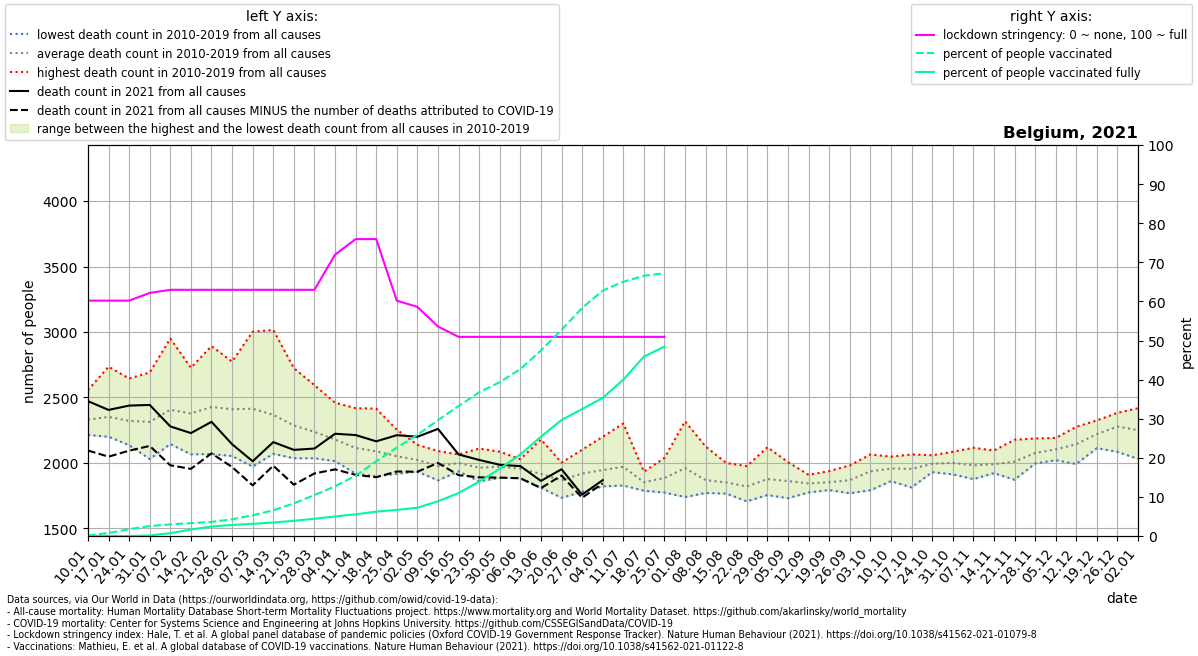

Values plotted in this chart, from the file beside it:
location, date, time, time_unit, deaths_2010_all_ages, deaths_2011_all_ages, deaths_2012_all_ages, deaths_2013_all_ages, deaths_2014_all_ages, deaths_2015_all_ages, deaths_2016_all_ages, deaths_2017_all_ages, deaths_2018_all_ages, deaths_2019_all_ages, deaths_2020_all_ages, deaths_2021_all_ages, new_deaths, stringency_index, people_vaccinated, people_fully_vaccinated, population, people_vaccinated_percent, people_fully_vaccinated_percent, deaths_min
Belgium, 2021-01-10, 1, weekly, 2280, 2334, 2286, 2236, 2214, 2461, 2244, 2557, 2382, 2308, 2234, 2472, 377.0, 60.19, 14962, 91.0, 11589616, 0.1291, 0.0007852, 2214
Belgium, 2021-01-17, 2, weekly, 2352, 2323, 2218, 2267, 2200, 2525, 2234, 2735, 2317, 2347, 2388, 2405, 357.0, 60.19, 88146, 301.1, 11589616, 0.7606, 0.002598, 2200
Belgium, 2021-01-24, 3, weekly, 2303, 2191, 2232, 2238, 2136, 2526, 2295, 2645, 2336, 2312, 2314, 2438, 344.0, 60.19, 201941, 1101, 11589616, 1.742, 0.009499, 2136
Belgium, 2021-01-31, 4, weekly, 2226, 2030, 2233, 2444, 2090, 2510, 2263, 2691, 2253, 2395, 2204, 2443, 313.0, 62.17, 293849, 14654, 11589616, 2.535, 0.1264, 2030
Belgium, 2021-02-07, 5, weekly, 2248, 2144, 2358, 2576, 2190, 2644, 2180, 2950, 2355, 2421, 2356, 2279, 297.0, 62.96, 344470, 83499, 11589616, 2.972, 0.7205, 2144
Belgium, 2021-02-14, 6, weekly, 2151, 2066, 2445, 2448, 2225, 2727, 2127, 2691, 2353, 2544, 2169, 2228, 273.0, 62.96, 380634, 190795, 11589616, 3.284, 1.646, 2066
Belgium, 2021-02-21, 7, weekly, 2260, 2068, 2717, 2444, 2167, 2892, 2121, 2631, 2565, 2409, 2307, 2314, 241.0, 62.96, 417688, 280786, 11589616, 3.604, 2.423, 2068
Belgium, 2021-02-28, 8, weekly, 2210, 2053, 2770, 2435, 2196, 2774, 2230, 2389, 2628, 2418, 2301, 2143, 174.0, 62.96, 495475, 326709, 11589616, 4.275, 2.819, 2053
Belgium, 2021-03-07, 9, weekly, 2116, 1972, 2650, 2549, 2131, 2643, 2336, 2315, 3002, 2428, 2249, 2013, 184.0, 62.96, 613193, 360088, 11589616, 5.291, 3.107, 1972
Belgium, 2021-03-14, 10, weekly, 2144, 2144, 2480, 2572, 2070, 2457, 2264, 2138, 3016, 2389, 2212, 2159, 180.0, 62.96, 762153, 398408, 11589616, 6.576, 3.438, 2070
Belgium, 2021-03-21, 11, weekly, 2092, 2077, 2427, 2343, 2198, 2380, 2248, 2036, 2724, 2335, 2234, 2100, 266.0, 62.96, 966124, 449777, 11589616, 8.336, 3.881, 2036
Belgium, 2021-03-28, 12, weekly, 2036, 2049, 2162, 2364, 2152, 2380, 2364, 2106, 2594, 2167, 2554, 2110, 190.0, 62.96, 1212936, 511266, 11589616, 10.47, 4.411, 2036
Belgium, 2021-04-04, 13, weekly, 2024, 2014, 2206, 2365, 2048, 2270, 2273, 2068, 2460, 2063, 3198, 2223, 272.0, 71.96, 1473094, 579299, 11589616, 12.71, 4.998, 2014
Belgium, 2021-04-11, 14, weekly, 1918, 1936, 2099, 2418, 2175, 2163, 2080, 1969, 2203, 2183, 4021, 2213, 304.0, 75.93, 1786391, 641045, 11589616, 15.41, 5.531, 1918
Belgium, 2021-04-18, 15, weekly, 1948, 1898, 2122, 2415, 2028, 2218, 2160, 1954, 2175, 1969, 4292, 2165, 274.0, 75.93, 2213760, 722879, 11589616, 19.1, 6.237, 1898
Belgium, 2021-04-25, 16, weekly, 1929, 2046, 2110, 2254, 1920, 2152, 2049, 1917, 2044, 2095, 3703, 2212, 277.0, 60.19, 2619914, 774133, 11589616, 22.61, 6.68, 1917
Belgium, 2021-05-02, 17, weekly, 1956, 1934, 2027, 2139, 2017, 2087, 1996, 2079, 1953, 2046, 3039, 2200, 267.0, 58.6, 2998528, 837678, 11589616, 25.87, 7.228, 1934
Belgium, 2021-05-09, 18, weekly, 1894, 1882, 2091, 1940, 1892, 2005, 2087, 2091, 1867, 2011, 2429, 2260, 260.0, 53.57, 3432806, 1029079, 11589616, 29.62, 8.879, 1867
Belgium, 2021-05-16, 19, weekly, 1967, 1962, 2020, 1960, 1936, 2063, 2065, 2009, 1980, 2034, 2390, 2065, 158.0, 50.93, 3852317, 1272561, 11589616, 33.24, 10.98, 1936
Belgium, 2021-05-23, 20, weekly, 1989, 1872, 1879, 1988, 2000, 1976, 1926, 2110, 1860, 2034, 2042, 2023, 133.0, 50.93, 4258443, 1609973, 11589616, 36.74, 13.89, 1860
Belgium, 2021-05-30, 21, weekly, 1886, 1959, 2086, 1984, 1948, 1950, 1946, 2009, 1951, 1995, 2082, 1986, 98.0, 50.93, 4558779, 1989560, 11589616, 39.34, 17.17, 1886
Belgium, 2021-06-06, 22, weekly, 2029, 1997, 1904, 2017, 1957, 1905, 1885, 1981, 1953, 1933, 1983, 1976, 93.0, 50.93, 4948042, 2418968, 11589616, 42.69, 20.87, 1885
Belgium, 2021-06-13, 23, weekly, 1882, 1870, 1897, 2179, 1948, 1942, 1856, 1815, 1811, 1966, 1799, 1863, 55.0, 50.93, 5499760, 2940889, 11589616, 47.45, 25.38, 1811
Belgium, 2021-06-20, 24, weekly, 1736, 1888, 1845, 1999, 1898, 2003, 1851, 1868, 1734, 1847, 1899, 1952, 48.0, 50.93, 6108033, 3439473, 11589616, 52.7, 29.68, 1734
Belgium, 2021-06-27, 25, weekly, 1961, 1832, 1902, 2032, 1853, 1900, 1920, 2101, 1779, 1913, 1822, 1758, 24.0, 50.93, 6758706, 3761203, 11589616, 58.32, 32.45, 1779
Belgium, 2021-07-04, 26, weekly, 2200, 2037, 2016, 1850, 1865, 1888, 1846, 1821, 1950, 1980, 1968, 1869, 25.0, 50.93, 7273792, 4094103, 11589616, 62.76, 35.33, 1821
Belgium, 2021-07-11, 27, weekly, 2063, 1970, 1864, 1828, 1867, 2301, 1899, 1901, 2080, 1935, 1768, , 13.0, 50.93, 7535923, 4631716, 11589616, 65.02, 39.96, 1828
Belgium, 2021-07-18, 28, weekly, 1871, 1798, 1816, 1882, 1853, 1908, 1933, 1847, 1833, 1788, 1682, , 11.0, 50.93, 7713680, 5316430, 11589616, 66.56, 45.87, 1788
Belgium, 2021-07-25, 29, weekly, 1842, 1790, 1774, 1883, 2039, 1797, 2030, 1827, 1988, 1882, 1859, , 4.0, 50.93, 7786237, 5614934, 11589616, 67.18, 48.45, 1774
Belgium, 2021-08-01, 30, weekly, 1752, 1777, 2041, 2061, 1999, 1740, 1917, 1897, 2107, 2318, 1810, , , , , , , , , 1740
Belgium, 2021-08-08, 31, weekly, 1785, 1931, 1771, 1867, 1905, 1777, 1801, 1808, 2125, 1916, 1947, , , , , , , , , 1771
Belgium, 2021-08-15, 32, weekly, 1816, 1878, 1834, 1796, 1815, 1997, 1788, 1826, 2000, 1766, 2046, , , , , , , , , 1766
Belgium, 2021-08-22, 33, weekly, 1853, 1770, 1838, 1761, 1707, 1852, 1976, 1784, 1887, 1777, 2882, , , , , , , , , 1707
Belgium, 2021-08-29, 34, weekly, 1798, 1858, 1954, 1866, 1783, 1755, 2120, 1951, 1824, 1859, 2215, , , , , , , , , 1755
Belgium, 2021-09-05, 35, weekly, 1804, 1856, 1731, 1806, 1881, 1919, 1866, 1924, 1825, 2006, 1879, , , , , , , , , 1731
Belgium, 2021-09-12, 36, weekly, 1826, 1832, 1790, 1857, 1893, 1775, 1835, 1883, 1909, 1838, 1891, , , , , , , , , 1775
Belgium, 2021-09-19, 37, weekly, 1911, 1822, 1845, 1793, 1837, 1917, 1938, 1823, 1811, 1833, 1825, , , , , , , , , 1793
Belgium, 2021-09-26, 38, weekly, 1981, 1819, 1788, 1774, 1912, 1844, 1769, 1908, 1970, 1923, 2004, , , , , , , , , 1769
Belgium, 2021-10-03, 39, weekly, 1952, 2015, 1996, 2065, 1792, 1932, 1906, 1963, 1831, 1906, 1916, , , , , , , , , 1792
Belgium, 2021-10-10, 40, weekly, 1955, 1891, 2015, 2010, 1861, 1973, 1904, 1955, 1965, 2048, 1920, , , , , , , , , 1861
Belgium, 2021-10-17, 41, weekly, 1813, 1914, 1965, 1875, 1882, 2019, 2065, 2059, 2006, 1951, 2060, , , , , , , , , 1813
Belgium, 2021-10-24, 42, weekly, 1950, 1930, 2050, 2054, 1930, 2059, 2041, 2007, 1957, 1961, 2157, , , , , , , , , 1930
Belgium, 2021-10-31, 43, weekly, 2005, 2085, 2018, 1975, 1967, 2038, 2025, 1913, 1918, 2065, 2629, , , , , , , , , 1913
Belgium, 2021-11-07, 44, weekly, 1955, 2116, 2007, 1877, 1942, 2095, 2088, 1892, 1907, 1935, 3282, , , , , , , , , 1877
Belgium, 2021-11-14, 45, weekly, 1972, 1937, 2095, 1948, 1922, 1951, 2093, 1939, 2049, 2001, 3689, , , , , , , , , 1922
Belgium, 2021-11-21, 46, weekly, 1925, 2077, 2030, 1872, 1976, 1934, 2177, 2078, 2017, 2014, 3432, , , , , , , , , 1872
Belgium, 2021-11-28, 47, weekly, 1996, 2027, 2079, 2110, 2024, 2020, 2143, 2114, 2060, 2187, 3179, , , , , , , , , 1996
Belgium, 2021-12-05, 48, weekly, 2147, 2159, 2061, 2040, 2105, 2021, 2191, 2080, 2107, 2122, 2893, , , , , , , , , 2021
Belgium, 2021-12-12, 49, weekly, 2172, 2182, 2152, 2013, 2088, 1992, 2221, 2276, 2173, 2161, 2704, , , , , , , , , 1992
Belgium, 2021-12-19, 50, weekly, 2288, 2203, 2184, 2145, 2285, 2113, 2221, 2325, 2233, 2213, 2780, , , , , , , , , 2113
Belgium, 2021-12-26, 51, weekly, 2312, 2383, 2292, 2189, 2326, 2085, 2321, 2272, 2263, 2337, 2736, , , , , , , , , 2085
Belgium, 2022-01-02, 52, weekly, 2311, 2321, 2203, 2190, 2279, 2031, 2418, 2350, 2251, 2152, 2617, , , , , , , , , 2031
